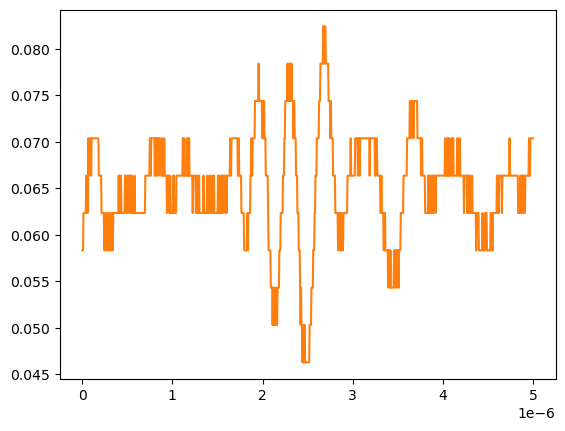

Values plotted in this chart, from the file beside it:
# KEYSIGHT TECHNOLOGIES, MSO-X 3024T, MY58262555, 07.30.2019051434
# time, 1
# 2024-09-13 12:20:47.013005
0.000000000000000000e+00, 5.832910000000000178e-02
5.005005005005005112e-09, 5.832910000000000178e-02
1.001001001001001022e-08, 5.832910000000000178e-02
1.501501501501501616e-08, 6.234920000000000045e-02
2.002002002002002045e-08, 6.234920000000000045e-02
2.502502502502502473e-08, 6.234920000000000045e-02
3.003003003003003233e-08, 6.234920000000000045e-02
3.503503503503503330e-08, 6.234920000000000045e-02
4.004004004004004090e-08, 6.234920000000000045e-02
4.504504504504504849e-08, 6.636930000000000607e-02
5.005005005005004947e-08, 6.636930000000000607e-02
5.505505505505505706e-08, 6.636930000000000607e-02
6.006006006006006466e-08, 6.234920000000000045e-02
6.506506506506506563e-08, 6.636930000000000607e-02
7.007007007007006661e-08, 7.038940000000000474e-02
7.507507507507508082e-08, 6.636930000000000607e-02
8.008008008008008180e-08, 6.636930000000000607e-02
8.508508508508508277e-08, 7.038940000000000474e-02
9.009009009009009698e-08, 7.038940000000000474e-02
9.509509509509509796e-08, 7.038940000000000474e-02
1.001001001001000989e-07, 6.636930000000000607e-02
1.051051051051051131e-07, 7.038940000000000474e-02
1.101101101101101141e-07, 7.038940000000000474e-02
1.151151151151151151e-07, 7.038940000000000474e-02
1.201201201201201293e-07, 7.038940000000000474e-02
1.251251251251251171e-07, 7.038940000000000474e-02
1.301301301301301313e-07, 7.038940000000000474e-02
1.351351351351351455e-07, 7.038940000000000474e-02
1.401401401401401332e-07, 7.038940000000000474e-02
1.451451451451451474e-07, 7.038940000000000474e-02
1.501501501501501616e-07, 7.038940000000000474e-02
1.551551551551551494e-07, 7.038940000000000474e-02
1.601601601601601636e-07, 7.038940000000000474e-02
1.651651651651651778e-07, 7.038940000000000474e-02
1.701701701701701655e-07, 7.038940000000000474e-02
1.751751751751751798e-07, 7.038940000000000474e-02
1.801801801801801940e-07, 7.038940000000000474e-02
1.851851851851851817e-07, 6.636930000000000607e-02
1.901901901901901959e-07, 6.636930000000000607e-02
1.951951951951952101e-07, 6.636930000000000607e-02
2.002002002002001979e-07, 6.636930000000000607e-02
2.052052052052052121e-07, 6.636930000000000607e-02
2.102102102102102263e-07, 6.636930000000000607e-02
2.152152152152152140e-07, 6.234920000000000045e-02
2.202202202202202282e-07, 6.234920000000000045e-02
2.252252252252252425e-07, 6.234920000000000045e-02
2.302302302302302302e-07, 6.234920000000000045e-02
2.352352352352352444e-07, 6.234920000000000045e-02
2.402402402402402586e-07, 6.234920000000000045e-02
2.452452452452452728e-07, 5.832910000000000178e-02
2.502502502502502341e-07, 6.234920000000000045e-02
2.552552552552552483e-07, 6.234920000000000045e-02
2.602602602602602625e-07, 6.234920000000000045e-02
2.652652652652652767e-07, 5.832910000000000178e-02
2.702702702702702909e-07, 5.832910000000000178e-02
2.752752752752753052e-07, 5.832910000000000178e-02
2.802802802802802664e-07, 6.234920000000000045e-02
2.852852852852852806e-07, 5.832910000000000178e-02
... 942 more rows
